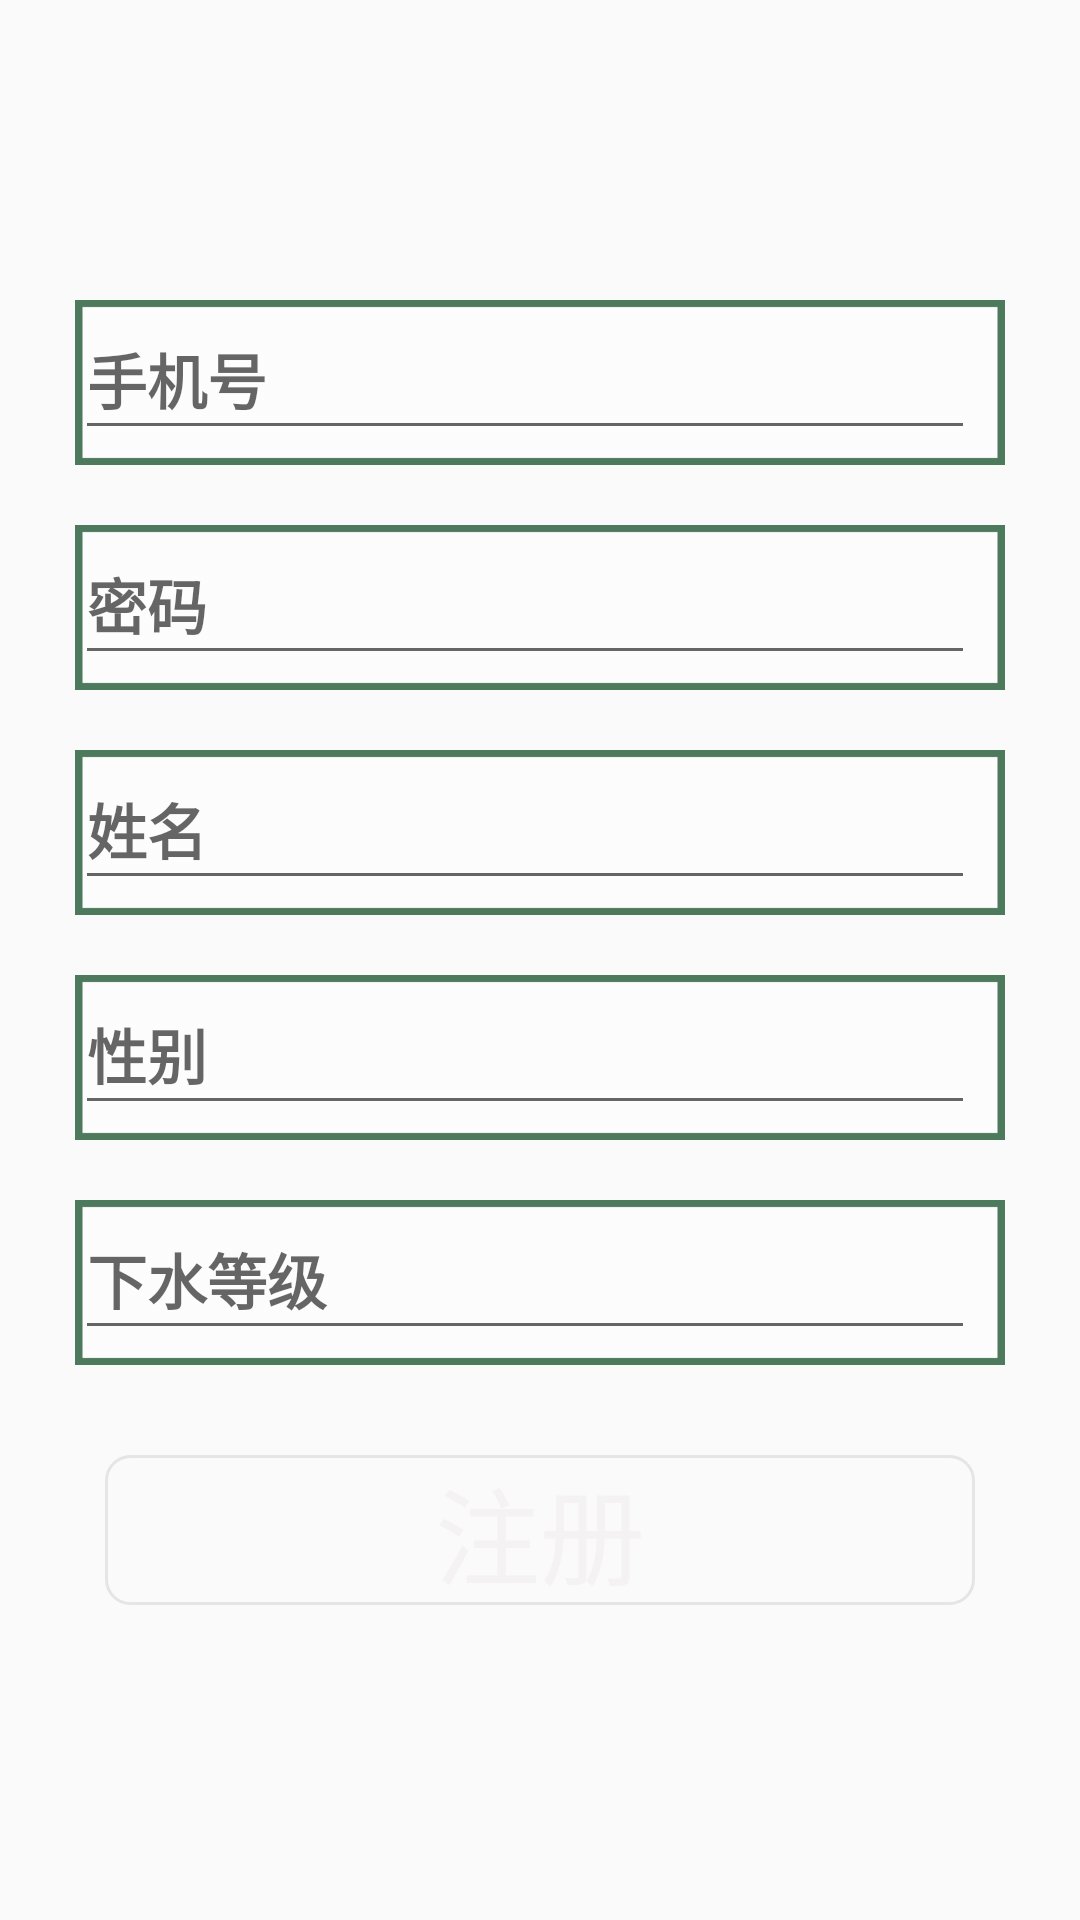

Layout XML and referenced resources for this Android screen:
<!-- AndroidManifest.xml: application theme AppTheme -->
<!-- res/layout/activity_regist.xml -->
<?xml version="1.0" encoding="utf-8"?>
<LinearLayout
    xmlns:android="http://schemas.android.com/apk/res/android"
    xmlns:app="http://schemas.android.com/apk/res-auto"
    xmlns:tools="http://schemas.android.com/tools"
    android:layout_width="match_parent"
    android:layout_height="match_parent"
    android:orientation="vertical"
    android:background="@drawable/icon_login_bg"
    >

    <LinearLayout
        android:layout_width="310dp"
        android:layout_height="55dp"
        android:orientation="horizontal"
        android:layout_marginTop="100dp"
        android:layout_gravity="center"
        android:background="@mipmap/icon_login_edbg"
        >
        <EditText
            android:id="@+id/regist_account"
            android:layout_width="300dp"
            android:layout_height="50dp"
            android:hint="手机号"
            android:textStyle="bold"
            android:textSize="20dp"
            />
    </LinearLayout>

    <LinearLayout
        android:layout_width="310dp"
        android:layout_height="55dp"
        android:orientation="horizontal"
        android:layout_marginTop="20dp"
        android:layout_gravity="center"
        android:background="@mipmap/icon_login_edbg"
        >
        <EditText
            android:id="@+id/regist_password"
            android:layout_width="300dp"
            android:layout_height="50dp"
            android:hint="密码"
            android:textStyle="bold"
            android:textSize="20dp"
            />
    </LinearLayout>
    <LinearLayout
        android:layout_width="310dp"
        android:layout_height="55dp"
        android:orientation="horizontal"
        android:layout_marginTop="20dp"
        android:layout_gravity="center"
        android:background="@mipmap/icon_login_edbg"
        >
        <EditText
            android:id="@+id/regist_name"
            android:layout_width="300dp"
            android:layout_height="50dp"
            android:hint="姓名"
            android:textStyle="bold"
            android:textSize="20dp"
            />
    </LinearLayout>
    <LinearLayout
        android:layout_width="310dp"
        android:layout_height="55dp"
        android:orientation="horizontal"
        android:layout_marginTop="20dp"
        android:layout_gravity="center"
        android:background="@mipmap/icon_login_edbg"
        >
        <EditText
            android:id="@+id/regist_sex"
            android:layout_width="300dp"
            android:layout_height="50dp"
            android:hint="性别"
            android:textStyle="bold"
            android:textSize="20dp"
            />
    </LinearLayout>
    <LinearLayout
        android:layout_width="310dp"
        android:layout_height="55dp"
        android:orientation="horizontal"
        android:layout_marginTop="20dp"
        android:layout_gravity="center"
        android:background="@mipmap/icon_login_edbg"
        >
        <EditText
            android:id="@+id/regist_deep"
            android:layout_width="300dp"
            android:layout_height="50dp"
            android:hint="下水等级"
            android:textStyle="bold"
            android:textSize="20dp"
            />
    </LinearLayout>
    <Button
        android:id="@+id/regist_btn"
        android:layout_width="290dp"
        android:layout_height="50dp"
        android:layout_gravity="center"
        android:layout_marginTop="30dp"
        android:textSize="35dp"
        android:textColor="@color/colorGrayalpha"
        android:text="注册"
        android:background="@drawable/login_btn"
        />
</LinearLayout>
<!-- resources referenced by this layout -->
<resources>
  <color name="colorGrayalpha">#f4f2f2</color>
  <!-- drawable login_btn (drawable) -->
  <?xml version="1.0" encoding="utf-8"?>
  <shape
      android:shape="rectangle"
      xmlns:android="http://schemas.android.com/apk/res/android">
      <solid android:color="@color/transparent"/>
      <stroke android:color="@color/gray"
          android:width="1dp"/>
      <corners android:radius="8dp"/>
  
  </shape>
  <!-- mipmap icon_login_edbg: png bitmap (mipmap-mdpi, 21323 bytes) -->
  <style name="AppTheme" parent="Theme.AppCompat.Light.NoActionBar">
          
          <item name="colorPrimary">@color/colorPrimary</item>
          <item name="colorPrimaryDark">@color/colorPrimaryDark</item>
          <item name="colorAccent">@color/colorAccent</item>
      </style>
  <color name="transparent">#00000000</color>
  <color name="gray">#e5e5e5</color>
  <color name="colorPrimary">#497faf</color>
  <color name="colorPrimaryDark">#3b7696</color>
  <color name="colorAccent">#D81B60</color>
</resources>
